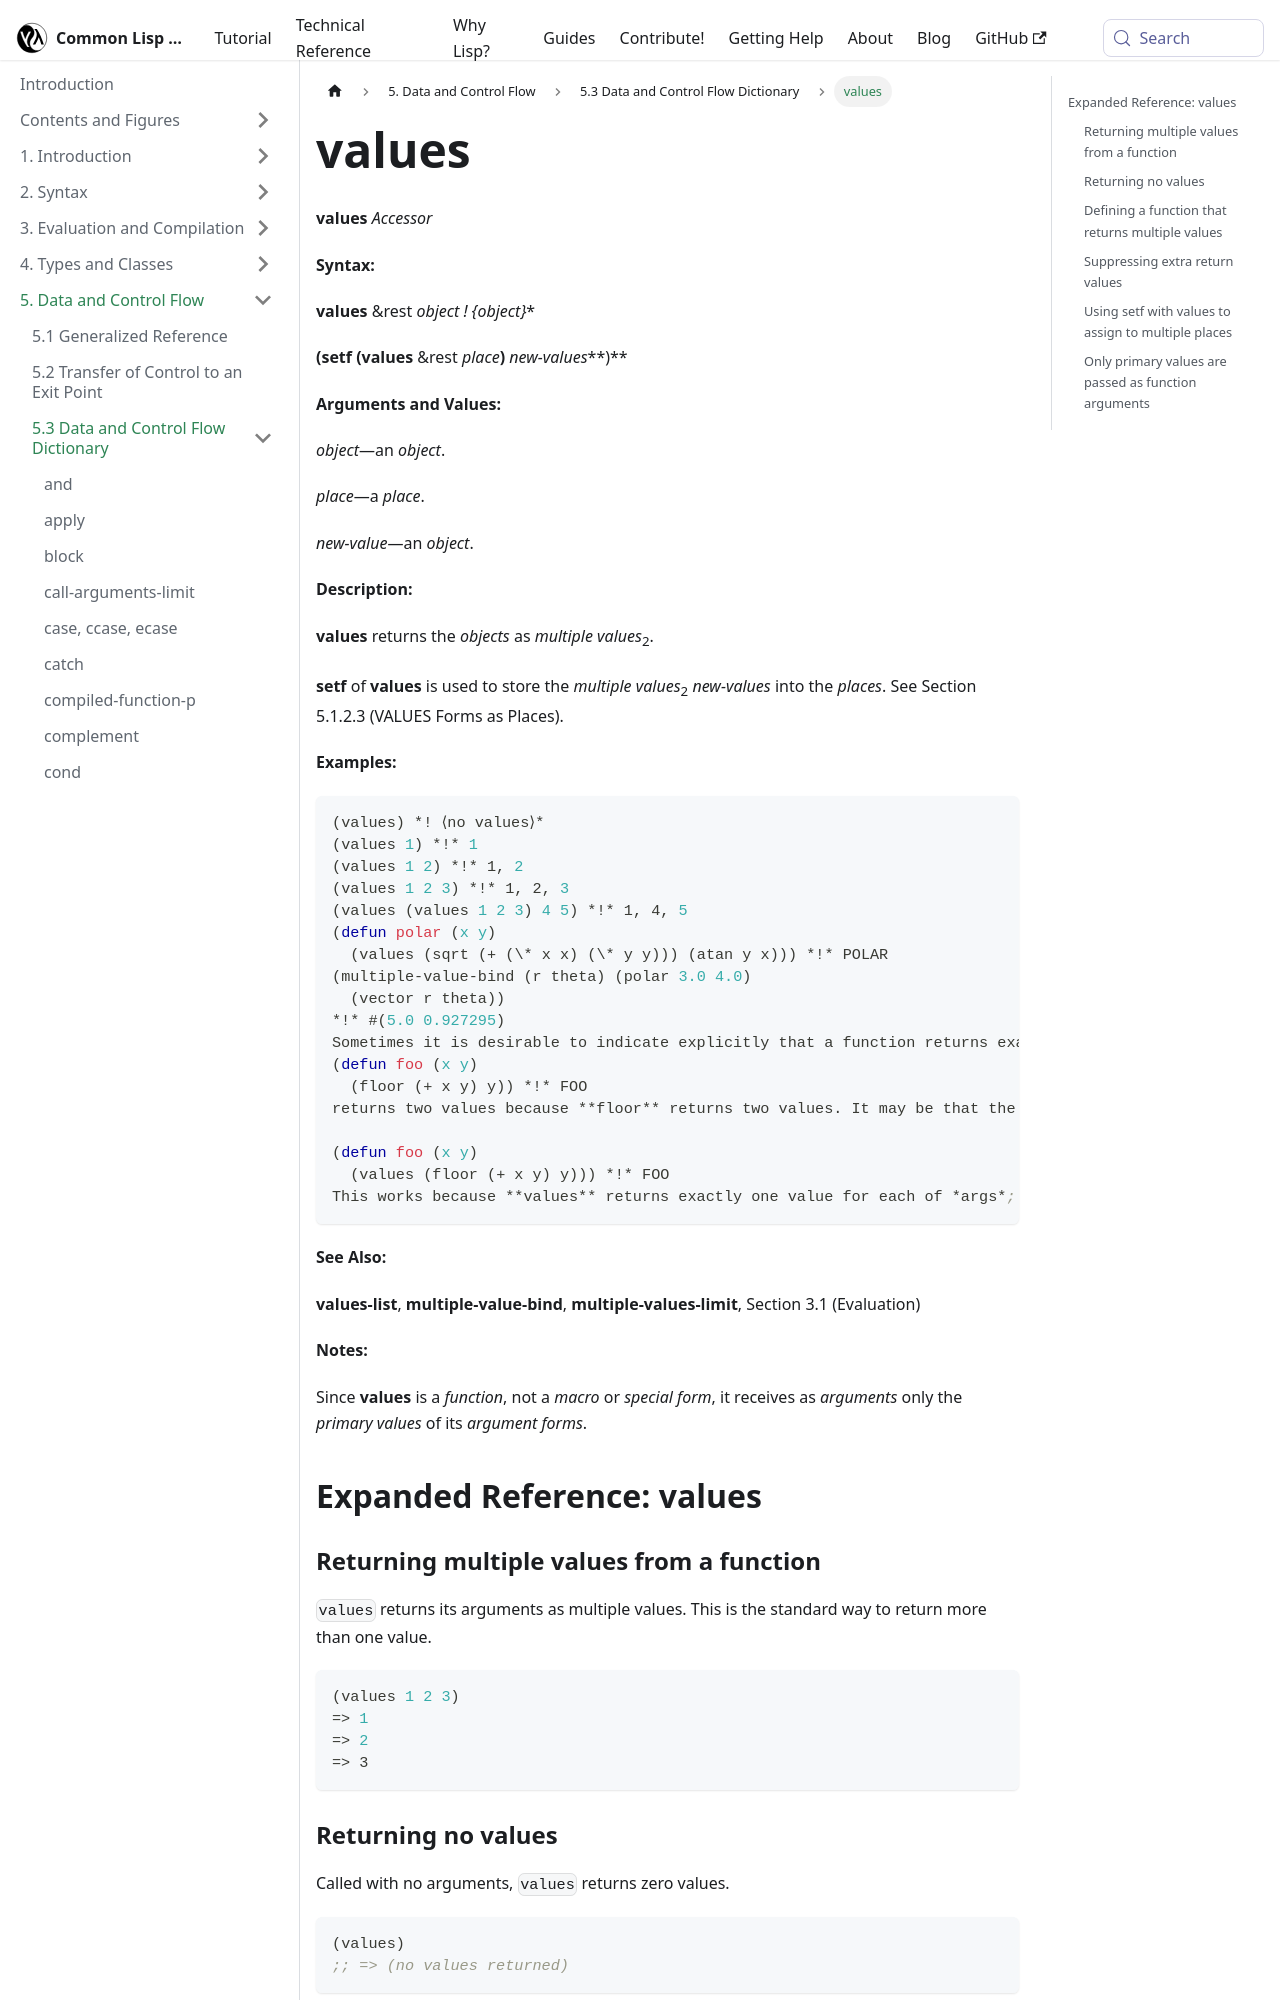

repository: lisp-docs/cl-language-reference · page: chap-5/f-d-dictionary/values_accessor.html · generator: docusaurus

---
title: "values"
---

# values

import ValuesAccessor from './_values_accessor.md';

<ValuesAccessor />

## Expanded Reference: values

### Returning multiple values from a function

`values` returns its arguments as multiple values. This is the standard way to return more than one value.

```lisp
(values 1 2 3)
=> 1
=> 2
=> 3
```

### Returning no values

Called with no arguments, `values` returns zero values.

```lisp
(values)
;; => (no values returned)
```

### Defining a function that returns multiple values

```lisp
(defun divide (dividend divisor)
  (values (floor dividend divisor)
          (mod dividend divisor)))
=> DIVIDE

(divide 17 5)
=> 3
=> 2
```
